Run: headless pygame with SDL's dummy video driver; simulated clock (each Clock.tick advances the game by its frame time, no real sleeping); random seed 0; keys injected as events and as key.get_pressed() state; mouse plan: one left click at the window centre at the start of phase 2, then a move to the lower-right quarter at the start of phase 3; restart key SPACE tapped at the start of phases 3 and 4.
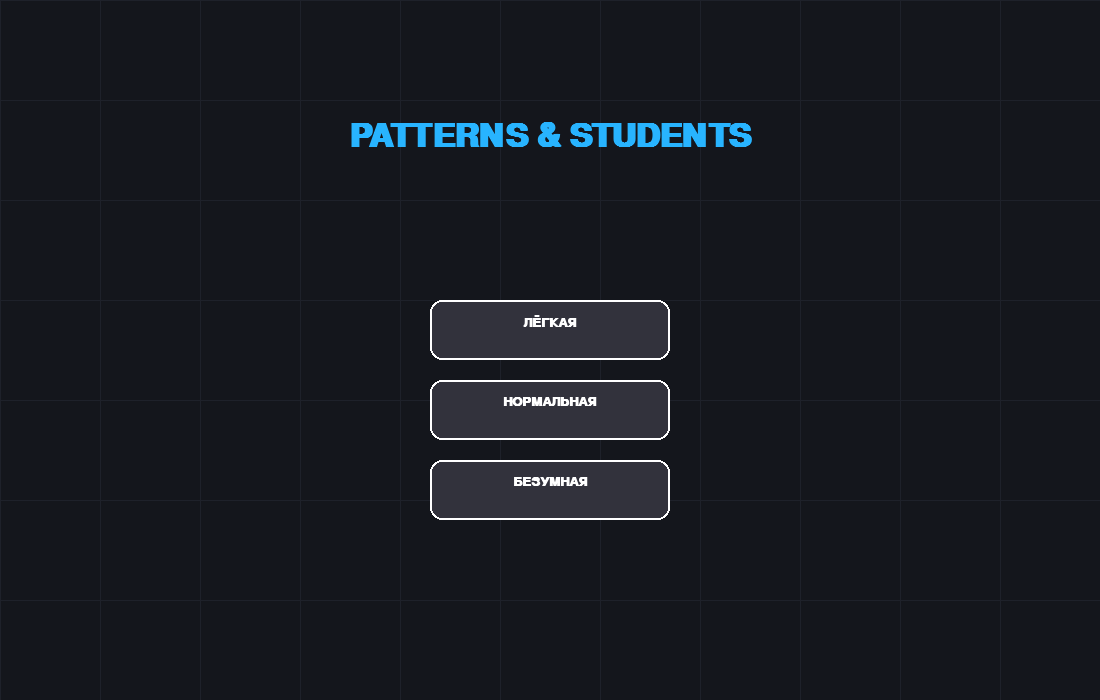
Frame 1 of 4 · flips 1–60 · no input
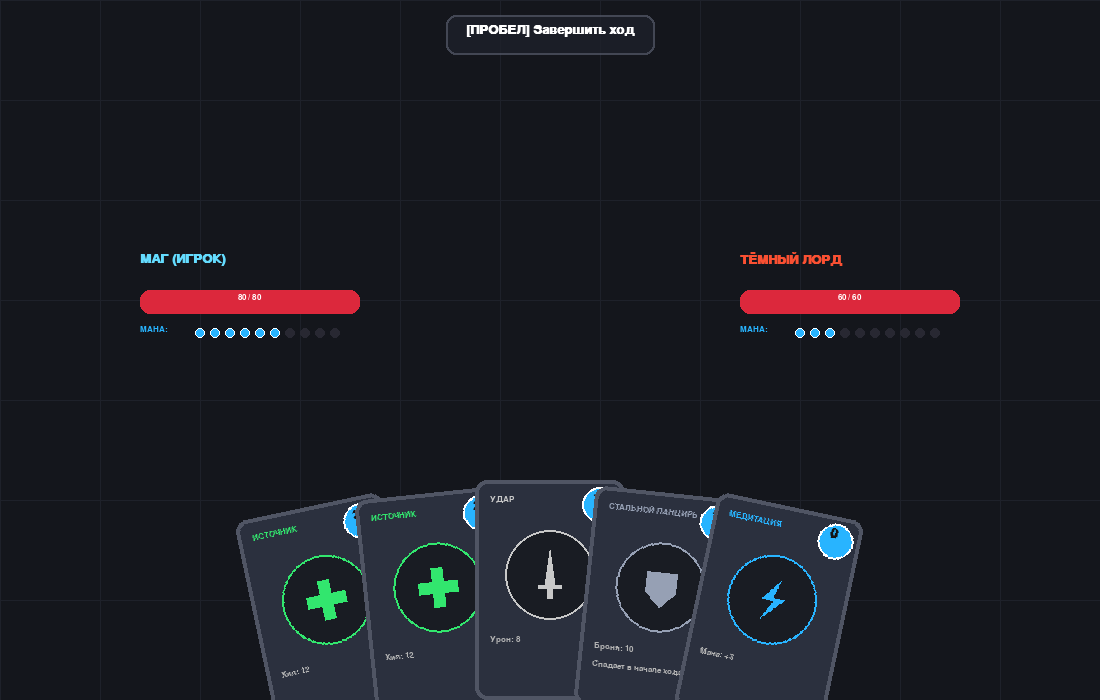
Frame 2 of 4 · flips 61–180 · clicked the window centre · tapped SPACE, RETURN · held RIGHT (→), D
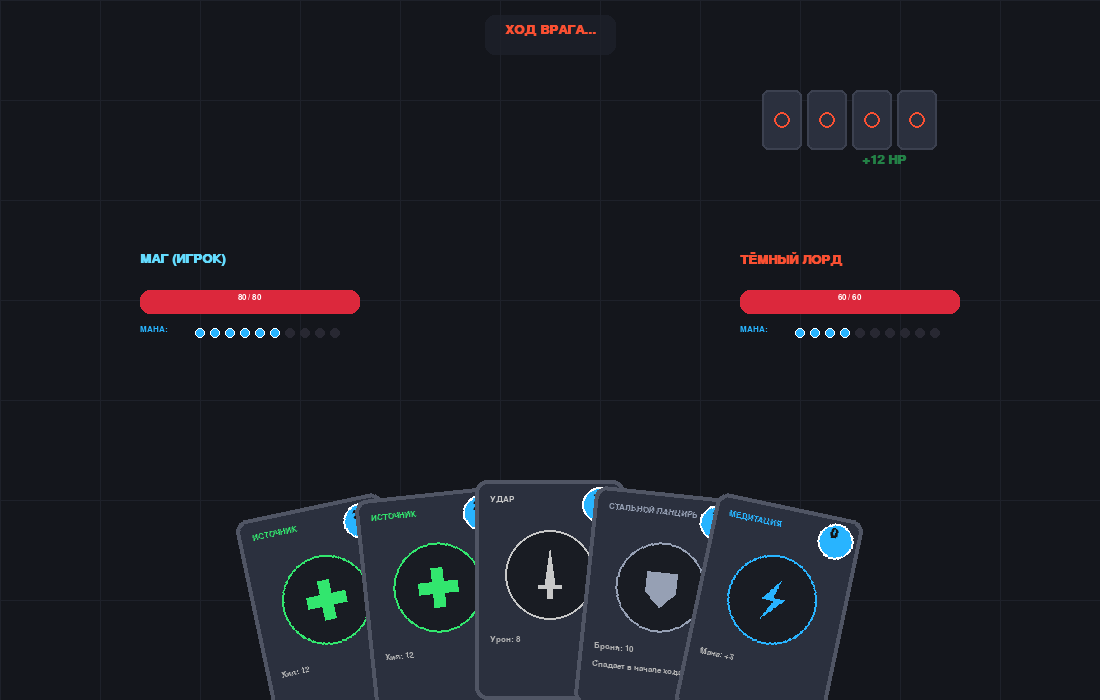
Frame 3 of 4 · flips 181–300 · moved the mouse to the lower-right quarter · tapped SPACE · held DOWN (↓), S
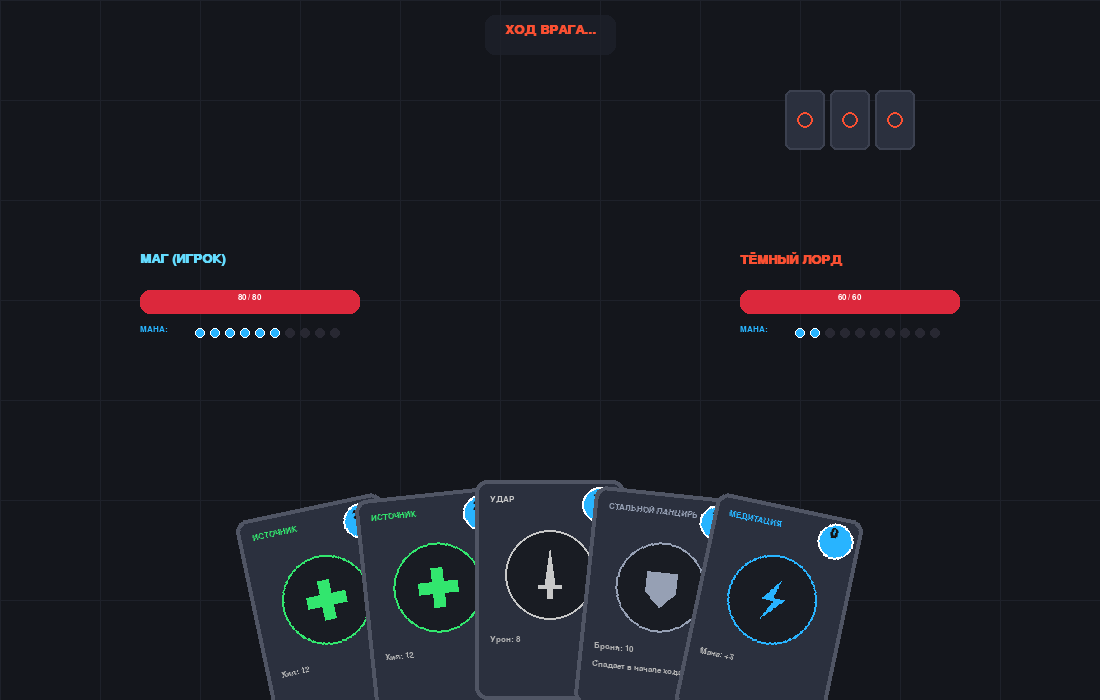
Frame 4 of 4 · flips 301–420 · tapped SPACE · held LEFT (←), A, UP (↑), W

The pygame program that drew these frames:

import pygame
import random
from abc import ABC, abstractmethod


WIDTH, HEIGHT = 1100, 700
FPS = 60
CARD_W, CARD_H = 150, 220

CLR = {
    'bg': (20, 22, 28), 'grid': (30, 33, 42), 'card': (43, 48, 62),
    'fire': (250, 80, 50), 'heal': (50, 230, 110), 'mana': (40, 180, 255),
    'hp': (220, 40, 60), 'dark': (140, 50, 220), 'phys': (200, 200, 200),
    'armor': (150, 160, 180)
}

pygame.init()
SCREEN = pygame.display.set_mode((WIDTH, HEIGHT))
pygame.display.set_caption("Card Game: Template Method Showcase")
CLOCK = pygame.time.Clock()


def get_font(size, bold=False):
    return pygame.font.SysFont("Verdana", size, bold=bold)


FONT_L = get_font(48, True)
FONT_M = get_font(20, True)
FONT_S = get_font(13, True)



def draw_icon(surf, icon_type, color, cx, cy):
    if icon_type == "SWORD":
        pygame.draw.polygon(surf, color, [(cx, cy - 25), (cx - 5, cy + 10), (cx + 5, cy + 10)])
        pygame.draw.rect(surf, color, (cx - 12, cy + 10, 24, 4))
        pygame.draw.rect(surf, color, (cx - 3, cy + 14, 6, 10))
    elif icon_type == "FIRE":
        pygame.draw.circle(surf, color, (cx, cy + 5), 12)
        pygame.draw.polygon(surf, color, [(cx - 12, cy + 5), (cx + 12, cy + 5), (cx, cy - 20)])
    elif icon_type == "CROSS":
        pygame.draw.rect(surf, color, (cx - 6, cy - 20, 12, 40))
        pygame.draw.rect(surf, color, (cx - 20, cy - 6, 40, 12))
    elif icon_type == "LIGHTNING":
        pygame.draw.polygon(surf, color,
                            [(cx + 5, cy - 20), (cx - 10, cy), (cx + 2, cy), (cx - 8, cy + 20), (cx + 12, cy - 2),
                             (cx, cy - 2)])
    elif icon_type == "SHIELD":
        pygame.draw.polygon(surf, color, [(cx - 15, cy - 15), (cx + 15, cy - 15), (cx + 15, cy + 5), (cx, cy + 20),
                                          (cx - 15, cy + 5)])
    elif icon_type == "DROP":
        pygame.draw.circle(surf, color, (cx, cy + 5), 12)
        pygame.draw.polygon(surf, color, [(cx - 12, cy + 5), (cx + 12, cy + 5), (cx, cy - 15)])


# Паттерн

class Card(ABC):
    def __init__(self, name, cost, color, desc):
        self.name, self.cost, self.color, self.desc = name, cost, color, desc
        self.pos = pygame.Vector2(WIDTH // 2, HEIGHT + 300)  # Карты плавно выезжают снизу
        self.target_pos = pygame.Vector2(0, 0)
        self.angle, self.target_angle = 0, 0
        self.scale = 1.0
        self.is_hovered = False

    def play_card(self, owner, opponent, effects) -> bool:
        if owner.mana < self.cost:
            effects.append(FloatingText(owner.pos, "НЕТ МАНЫ!", CLR['mana']))
            return False
        owner.mana -= self.cost
        power = self._get_power()
        self._apply_effect(owner, opponent, power, effects)
        return True

    @abstractmethod
    def _get_power(self) -> int: pass

    @abstractmethod
    def _apply_effect(self, owner, opponent, power, effects): pass

    @abstractmethod
    def _get_icon_type(self) -> str: pass



class StrikeCard(Card):
    def __init__(self): super().__init__("УДАР", 1, CLR['phys'], "Урон: 8")

    def _get_power(self): return 8

    def _get_icon_type(self): return "SWORD"

    def _apply_effect(self, owner, opponent, power, effects):
        effects.append(Projectile(owner.pos, opponent.pos, self.color, lambda: opponent.take_damage(power)))


class ShieldCard(Card):
    def __init__(self): super().__init__("СТАЛЬНОЙ ПАНЦИРЬ", 1, CLR['armor'], "Броня: 10\nСпадает в начале хода")

    def _get_power(self): return 10

    def _get_icon_type(self): return "SHIELD"

    def _apply_effect(self, owner, opponent, power, effects):
        owner.armor += power
        effects.append(FloatingText(owner.pos, f"+{power} БРОНЯ", self.color))
        for _ in range(15): effects.append(Particle(owner.pos, self.color))


class MeteorCard(Card):
    def __init__(self): super().__init__("МЕТЕОРИТ", 4, CLR['fire'], "Сокрушительный\nурон: 25")

    def _get_power(self): return 25

    def _get_icon_type(self): return "FIRE"

    def _apply_effect(self, owner, opponent, power, effects):
        effects.append(Projectile(owner.pos, opponent.pos, self.color, lambda: opponent.take_damage(power), size=16))


class HealCard(Card):
    def __init__(self): super().__init__("ИСТОЧНИК", 2, CLR['heal'], "Хил: 12")

    def _get_power(self): return 12

    def _get_icon_type(self): return "CROSS"

    def _apply_effect(self, owner, opponent, power, effects):
        owner.take_heal(power)
        effects.append(FloatingText(owner.pos, f"+{power} HP", self.color))
        for _ in range(25): effects.append(Particle(owner.pos, self.color))


class FocusCard(Card):
    def __init__(self): super().__init__("МЕДИТАЦИЯ", 0, CLR['mana'], "Мана: +3")

    def _get_power(self): return 3

    def _get_icon_type(self): return "LIGHTNING"

    def _apply_effect(self, owner, opponent, power, effects):
        owner.mana = min(owner.mana + power, 10)
        effects.append(FloatingText(owner.pos, f"+{power} МАНА", self.color))
        for _ in range(15): effects.append(Particle(owner.pos, self.color))


# Визуал

class Projectile:
    def __init__(self, start_pos, target_pos, color, on_hit, size=8):
        self.pos, self.target = pygame.Vector2(start_pos), pygame.Vector2(target_pos)
        self.color, self.on_hit, self.size = color, on_hit, size
        self.speed, self.life = 25, 1

    def update(self, effects):
        dir_vec = self.target - self.pos
        if dir_vec.length() < self.speed:
            self.on_hit()
            self.life = 0
            for _ in range(30): effects.append(Particle(self.target, self.color, size=self.size))
        else:
            self.pos += dir_vec.normalize() * self.speed
            effects.append(Particle(self.pos, self.color, size=self.size - 2, life=100))

    def draw(self, surf):
        pygame.draw.circle(surf, self.color, (int(self.pos.x), int(self.pos.y)), self.size)


class Particle:
    def __init__(self, pos, color, size=6, life=255):
        self.pos, self.color = pygame.Vector2(pos), color
        self.size, self.life = size, life
        self.vel = pygame.Vector2(random.uniform(-4, 4), random.uniform(-4, 4))

    def update(self, effects):
        self.pos += self.vel;
        self.life -= 15

    def draw(self, surf):
        if self.life > 0:
            s = pygame.Surface((self.size * 2, self.size * 2), pygame.SRCALPHA)
            pygame.draw.circle(s, (*self.color, self.life), (self.size, self.size), self.size)
            surf.blit(s, (self.pos.x - self.size, self.pos.y - self.size), special_flags=pygame.BLEND_RGBA_ADD)


class FloatingText:
    def __init__(self, pos, text, color):
        self.pos = pygame.Vector2(pos) + pygame.Vector2(random.randint(-20, 20), -50)
        self.text, self.color, self.life = text, color, 255

    def update(self, effects): self.pos.y -= 1.5; self.life -= 4

    def draw(self, surf):
        if self.life > 0:
            txt = FONT_M.render(self.text, True, self.color)
            txt.set_alpha(max(0, self.life))
            surf.blit(txt, self.pos)



# Игроки

class Entity:
    def __init__(self, name, pos, color, hp=80):
        self.name, self.pos, self.color = name, pygame.Vector2(pos), color
        self.hp, self.max_hp, self.mana = hp, hp, 3
        self.armor = 0
        self.shake = 0

    def take_damage(self, val):
        self.shake = 25
        if self.armor > 0:
            if val <= self.armor:
                self.armor -= val
                return
            else:
                val -= self.armor
                self.armor = 0
        self.hp -= val

    def take_heal(self, val):
        self.hp = min(self.hp + val, self.max_hp)

    def draw(self, surf):
        off_x = random.randint(-self.shake, self.shake) if self.shake > 0 else 0
        off_y = random.randint(-self.shake, self.shake) if self.shake > 0 else 0
        if self.shake > 0: self.shake -= 1

        r = pygame.Rect(self.pos.x - 110 + off_x, self.pos.y + 40 + off_y, 220, 24)
        pygame.draw.rect(surf, (30, 30, 35), r, border_radius=10)

        fill_w = max(0, min(1, self.hp / self.max_hp)) * 220
        if fill_w > 0:
            pygame.draw.rect(surf, CLR['hp'], (r.x, r.y, fill_w, 24), border_radius=10)

        surf.blit(FONT_M.render(self.name, True, self.color), (r.x, r.y - 38))

        hp_text = FONT_S.render(f"{max(0, int(self.hp))} / {self.max_hp}", True, (255, 255, 255))
        surf.blit(hp_text, (r.x + 110 - hp_text.get_width() // 2, r.y + 3))

        if self.armor > 0:
            shield_color = CLR['armor']
            pygame.draw.polygon(surf, shield_color,
                                [(r.x - 20, r.y), (r.x + 5, r.y), (r.x + 5, r.y + 15), (r.x - 8, r.y + 25),
                                 (r.x - 20, r.y + 15)])
            pygame.draw.polygon(surf, (200, 210, 230),
                                [(r.x - 20, r.y), (r.x + 5, r.y), (r.x + 5, r.y + 15), (r.x - 8, r.y + 25),
                                 (r.x - 20, r.y + 15)], width=2)
            ar_text = FONT_S.render(str(self.armor), True, (20, 20, 20))
            surf.blit(ar_text, (r.x - 8 - ar_text.get_width() // 2, r.y + 4))

        mana_y = r.y + 35
        surf.blit(FONT_S.render("МАНА:", True, CLR['mana']), (r.x, mana_y))
        for m in range(10):
            cx = r.x + 60 + m * 15
            cy = mana_y + 8
            if m < self.mana:
                pygame.draw.circle(surf, CLR['mana'], (cx, cy), 5)
                pygame.draw.circle(surf, (255, 255, 255), (cx, cy), 5, width=1)
            else:
                pygame.draw.circle(surf, (40, 40, 50), (cx, cy), 5)



class Engine:
    def __init__(self):
        self.state = "MENU"
        self.player_hand, self.enemy_hand, self.effects = [], [], []
        self.pool = [StrikeCard, StrikeCard, ShieldCard, HealCard, FocusCard, MeteorCard]
        self.banner = {"text": "", "timer": 0, "color": (0, 0, 0)}

    def init_game(self, difficulty):
        self.player = Entity("МАГ (ИГРОК)", (250, 250), (100, 220, 255), hp=80)
        boss_hps = {"ЛЁГКАЯ": 60, "НОРМАЛЬНАЯ": 120, "БЕЗУМНАЯ": 220}
        self.enemy = Entity("ТЁМНЫЙ ЛОРД", (850, 250), CLR['fire'], hp=boss_hps[difficulty])

        self.player_hand.clear()
        self.enemy_hand.clear()
        self.effects.clear()
        self.start_player_turn()
        self.state = "PLAYING"

    def trigger_banner(self, text, color):
        self.banner = {"text": text, "timer": 90, "color": color}

    def start_player_turn(self):
        self.turn = "PLAYER"
        self.player.armor = 0
        self.player.mana = min(self.player.mana + 3, 10)
        self.trigger_banner("ВАШ ХОД", CLR['mana'])
        while len(self.player_hand) < 5:
            self.player_hand.append(random.choice(self.pool)())

    def start_enemy_turn(self):
        self.turn = "ENEMY"
        self.enemy.armor = 0
        self.enemy.mana = min(self.enemy.mana + 3, 10)
        self.trigger_banner("ХОД ВРАГА", CLR['hp'])
        self.ai_timer = 90
        while len(self.enemy_hand) < 5:
            self.enemy_hand.append(random.choice(self.pool)())

    def update_playing(self):
        if self.player.hp <= 0:
            self.state, self.win = "GAME_OVER", False
        elif self.enemy.hp <= 0:
            self.state, self.win = "GAME_OVER", True

        if self.turn == "ENEMY":
            self.ai_timer -= 1
            if self.ai_timer <= 0:
                affordable = [c for c in self.enemy_hand if c.cost <= self.enemy.mana]
                if not affordable or (random.random() < 0.15 and self.enemy.mana < 10):
                    self.start_player_turn()
                else:
                    card = random.choice(affordable)
                    self.enemy_hand.remove(card)
                    card.play_card(self.enemy, self.player, self.effects)
                    self.ai_timer = 80

        for e in self.effects[:]:
            e.update(self.effects)
            if getattr(e, 'life', 0) <= 0: self.effects.remove(e)

        mx, my = pygame.mouse.get_pos()
        num_cards = len(self.player_hand)
        for i, card in enumerate(self.player_hand):
            offset = i - (num_cards - 1) / 2
            card.target_angle = -offset * 6
            card.target_pos = pygame.Vector2(WIDTH // 2 + offset * 110, HEIGHT - 110 + abs(offset) * 12)

            rect = pygame.Rect(card.pos.x - CARD_W // 2, card.pos.y - CARD_H // 2, CARD_W, CARD_H)

            if rect.collidepoint(mx, my) and self.turn == "PLAYER" and self.banner["timer"] <= 0:
                card.target_pos.y -= 100
                card.target_angle = 0
                card.scale += (1.15 - card.scale) * 0.2
                card.is_hovered = True
            else:
                card.scale += (1.0 - card.scale) * 0.2
                card.is_hovered = False

            card.pos += (card.target_pos - card.pos) * 0.15
            card.angle += (card.target_angle - card.angle) * 0.15

    def draw_bg(self):
        SCREEN.fill(CLR['bg'])
        for x in range(0, WIDTH, 100): pygame.draw.line(SCREEN, CLR['grid'], (x, 0), (x, HEIGHT))
        for y in range(0, HEIGHT, 100): pygame.draw.line(SCREEN, CLR['grid'], (0, y), (WIDTH, y))

    def draw_enemy_hand_ui(self):
        num_cards = len(self.enemy_hand)
        for i in range(num_cards):
            offset = i - (num_cards - 1) / 2
            x = self.enemy.pos.x + offset * 45
            y = self.enemy.pos.y - 130
            rect = pygame.Rect(x - 20, y - 30, 40, 60)
            pygame.draw.rect(SCREEN, CLR['card'], rect, border_radius=6)
            pygame.draw.rect(SCREEN, (60, 65, 80), rect, width=2, border_radius=6)
            pygame.draw.circle(SCREEN, CLR['fire'], (int(x), int(y)), 8, width=2)

    def draw_card(self, card):
        surf = pygame.Surface((CARD_W, CARD_H), pygame.SRCALPHA)
        border_color = CLR['heal'] if (card.is_hovered and self.player.mana >= card.cost) else (80, 85, 100)

        pygame.draw.rect(surf, CLR['card'], (0, 0, CARD_W, CARD_H), border_radius=12)
        pygame.draw.rect(surf, border_color, (0, 0, CARD_W, CARD_H), width=4, border_radius=12)

        surf.blit(FONT_S.render(card.name, True, card.color), (15, 15))

        pygame.draw.circle(surf, (25, 28, 35), (CARD_W // 2, CARD_H // 2 - 15), 45)
        pygame.draw.circle(surf, card.color, (CARD_W // 2, CARD_H // 2 - 15), 45, width=2)
        draw_icon(surf, card._get_icon_type(), card.color, CARD_W // 2, CARD_H // 2 - 15)

        pygame.draw.circle(surf, CLR['mana'], (CARD_W - 25, 25), 18)
        pygame.draw.circle(surf, (255, 255, 255), (CARD_W - 25, 25), 18, width=2)
        surf.blit(FONT_M.render(str(card.cost), True, (20, 20, 20)), (CARD_W - 32, 11))

        lines = card.desc.split('\n')
        for idx, line in enumerate(lines):
            surf.blit(FONT_S.render(line, True, (180, 180, 180)), (15, 155 + idx * 18))

        if card.scale != 1.0:
            scaled_w, scaled_h = int(CARD_W * card.scale), int(CARD_H * card.scale)
            surf = pygame.transform.smoothscale(surf, (scaled_w, scaled_h))

        rotated = pygame.transform.rotate(surf, card.angle)
        rect = rotated.get_rect(center=(int(card.pos.x), int(card.pos.y)))
        SCREEN.blit(rotated, rect.topleft)

    def draw_banner(self):
        if self.banner["timer"] > 0:
            self.banner["timer"] -= 1
            alpha = min(200, self.banner["timer"] * 5)
            overlay = pygame.Surface((WIDTH, HEIGHT), pygame.SRCALPHA)
            overlay.fill((0, 0, 0, alpha // 2))
            band = pygame.Rect(0, HEIGHT // 2 - 50, WIDTH, 100)
            pygame.draw.rect(overlay, (*self.banner["color"], alpha // 1.5), band)
            SCREEN.blit(overlay, (0, 0))
            txt = FONT_L.render(self.banner["text"], True, (255, 255, 255))
            txt.set_alpha(alpha)
            SCREEN.blit(txt, (WIDTH // 2 - txt.get_width() // 2, HEIGHT // 2 - txt.get_height() // 2))

    def draw_turn_indicator(self):
        """Отрисовка кнопки/текста завершения хода сверху по центру"""
        text = "[ПРОБЕЛ] Завершить ход" if self.turn == "PLAYER" else "ХОД ВРАГА..."
        color = (255, 255, 255) if self.turn == "PLAYER" else CLR['fire']

        txt_surf = FONT_M.render(text, True, color)
        bg_rect = pygame.Rect(WIDTH // 2 - txt_surf.get_width() // 2 - 20, 15, txt_surf.get_width() + 40, 40)


        bg_surf = pygame.Surface((bg_rect.width, bg_rect.height), pygame.SRCALPHA)
        pygame.draw.rect(bg_surf, (30, 33, 42, 200), bg_surf.get_rect(), border_radius=10)
        if self.turn == "PLAYER":
            pygame.draw.rect(bg_surf, (80, 85, 100, 200), bg_surf.get_rect(), width=2, border_radius=10)

        SCREEN.blit(bg_surf, bg_rect.topleft)
        SCREEN.blit(txt_surf, (WIDTH // 2 - txt_surf.get_width() // 2, 23))

    def draw_game_over(self):
        self.draw_bg()

        if self.win:
            title_text = "ЛАБОРАТОРНАЯ СДАНА!"
            color = CLR['heal']
            story = [
                "СЕКРЕТ РАСКРЫТ! Под маской Тёмного Лорда всё это время",
                "скрывался Радмир Ренатович! Он не хотел просто так ставить",
                "оценку и пытался завалить студента каверзными вопросами.",
                "Но боевой дух юного программиста и идеальный",
                "Шаблонный Метод сломили сопротивление!",
                "Лабораторная работа блестяще защищена на ОТЛИЧНО!"
            ]
        else:
            title_text = "НЕОЖИДАННЫЙ ПОВОРОТ!"
            color = CLR['mana']
            story = [
                "Оказывается, Магом (игроком) всё это время был сам",
                "Радмир Ренатович, который пытался завалить Студента",
                "(Тёмного Лорда) на защите лабораторной работы!",
                "Но студент оказался слишком хорош: он играючи отбил",
                "все вопросы и блестяще защитил свой код!",
                "(Отличная попытка, Радмир Ренатович!)"
            ]

        # Заголовок
        title = FONT_L.render(title_text, True, color)
        SCREEN.blit(title, (WIDTH // 2 - title.get_width() // 2, 120))

        # Отрисовка многострочного текста
        start_y = 220
        for i, line in enumerate(story):
            txt = FONT_M.render(line, True, (220, 220, 230))
            SCREEN.blit(txt, (WIDTH // 2 - txt.get_width() // 2, start_y + i * 35))

        # Подсказка для выхода
        sub = FONT_M.render("Нажмите [ПРОБЕЛ] для возврата в меню", True, (150, 150, 150))
        SCREEN.blit(sub, (WIDTH // 2 - sub.get_width() // 2, 500))

    def run(self):
        while True:
            for event in pygame.event.get():
                if event.type == pygame.QUIT: return

                if self.state == "PLAYING":
                    if event.type == pygame.MOUSEBUTTONDOWN and self.turn == "PLAYER" and self.banner["timer"] <= 0:
                        mx, my = pygame.mouse.get_pos()
                        for card in reversed(self.player_hand):
                            w, h = CARD_W * card.scale, CARD_H * card.scale
                            rect = pygame.Rect(card.pos.x - w // 2, card.pos.y - h // 2, w, h)
                            if rect.collidepoint(mx, my):
                                if card.play_card(self.player, self.enemy, self.effects):
                                    self.player_hand.remove(card)
                                break

                    if event.type == pygame.KEYDOWN and event.key == pygame.K_SPACE and self.turn == "PLAYER":
                        self.start_enemy_turn()

                elif self.state == "GAME_OVER":
                    if event.type == pygame.KEYDOWN and event.key == pygame.K_SPACE:
                        self.state = "MENU"

            if self.state == "MENU":
                self.draw_bg()
                title = FONT_L.render("PATTERNS & STUDENTS", True, CLR['mana'])
                SCREEN.blit(title, (WIDTH // 2 - title.get_width() // 2, 120))

                btns = [("ЛЁГКАЯ", 300, CLR['heal']), ("НОРМАЛЬНАЯ", 380, (255, 200, 50)), ("БЕЗУМНАЯ", 460, CLR['hp'])]
                mx, my = pygame.mouse.get_pos()
                for text, y, color in btns:
                    rect = pygame.Rect(WIDTH // 2 - 120, y, 240, 60)
                    hover = rect.collidepoint(mx, my)
                    pygame.draw.rect(SCREEN, color if hover else (50, 50, 60), rect, border_radius=12)
                    pygame.draw.rect(SCREEN, (255, 255, 255), rect, width=2, border_radius=12)
                    txt = FONT_M.render(text, True, (20, 20, 25) if hover else (255, 255, 255))
                    SCREEN.blit(txt, (WIDTH // 2 - txt.get_width() // 2, y + 15))
                    if hover and pygame.mouse.get_pressed()[0]:
                        self.init_game(text)
                        pygame.time.delay(200)

            elif self.state == "GAME_OVER":
                self.draw_game_over()

            elif self.state == "PLAYING":
                self.draw_bg()
                self.update_playing()

                self.player.draw(SCREEN)
                self.enemy.draw(SCREEN)
                self.draw_enemy_hand_ui()
                self.draw_turn_indicator()

                for e in self.effects:
                    if not isinstance(e, Projectile) and not isinstance(e, Particle): e.draw(SCREEN)
                for e in self.effects:
                    if isinstance(e, Projectile) or isinstance(e, Particle): e.draw(SCREEN)

                for card in self.player_hand: self.draw_card(card)

                self.draw_banner()

            pygame.display.flip()
            CLOCK.tick(FPS)


if __name__ == "__main__":
    Engine().run()
